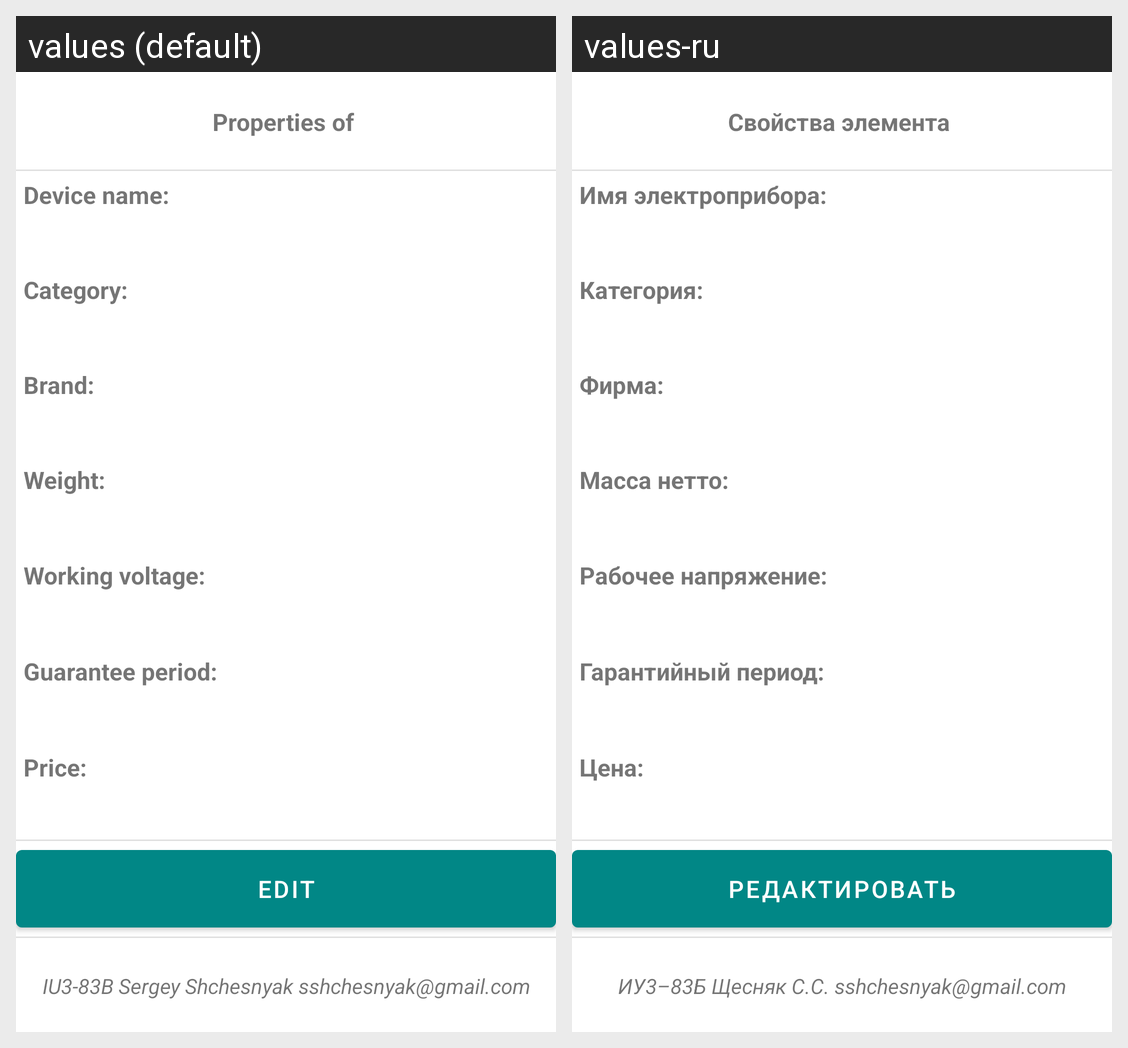

Strings drawn on this Android screen and how each of the app's shown locales translates them:
Android screen res/layout/view_page.xml rendered under 2 locales, left to right: values (default), values-ru. Device: Nexus 5 (rendered at 1080×1920; each locale shown at half size, 540×960, under a caption strip naming it); theme Theme.ElectronicsLab.
Strings drawn on this screen, with the default value and each locale's value (text and hints the layout hard-codes, and strings that could not be matched under every locale, appear in the picture but are not listed):

viewingProperties
  values: Properties of 
  values-ru: Свойства элемента 

editBtnText
  values: Edit
  values-ru: Редактировать

authorCredentials
  values: IU3-83B Sergey Shchesnyak sshchesnyak@gmail.com
  values-ru: ИУ3–83Б Щесняк С.С. sshchesnyak@gmail.com

deviceName
  values: Device name:
  values-ru: Имя электроприбора:

category
  values: Category:
  values-ru: Категория:

brand
  values: Brand:
  values-ru: Фирма:

weight
  values: Weight:
  values-ru: Масса нетто:

voltage
  values: Working voltage:
  values-ru: Рабочее напряжение:

guarantee
  values: Guarantee period:
  values-ru: Гарантийный период:

price
  values: Price:
  values-ru: Цена:
